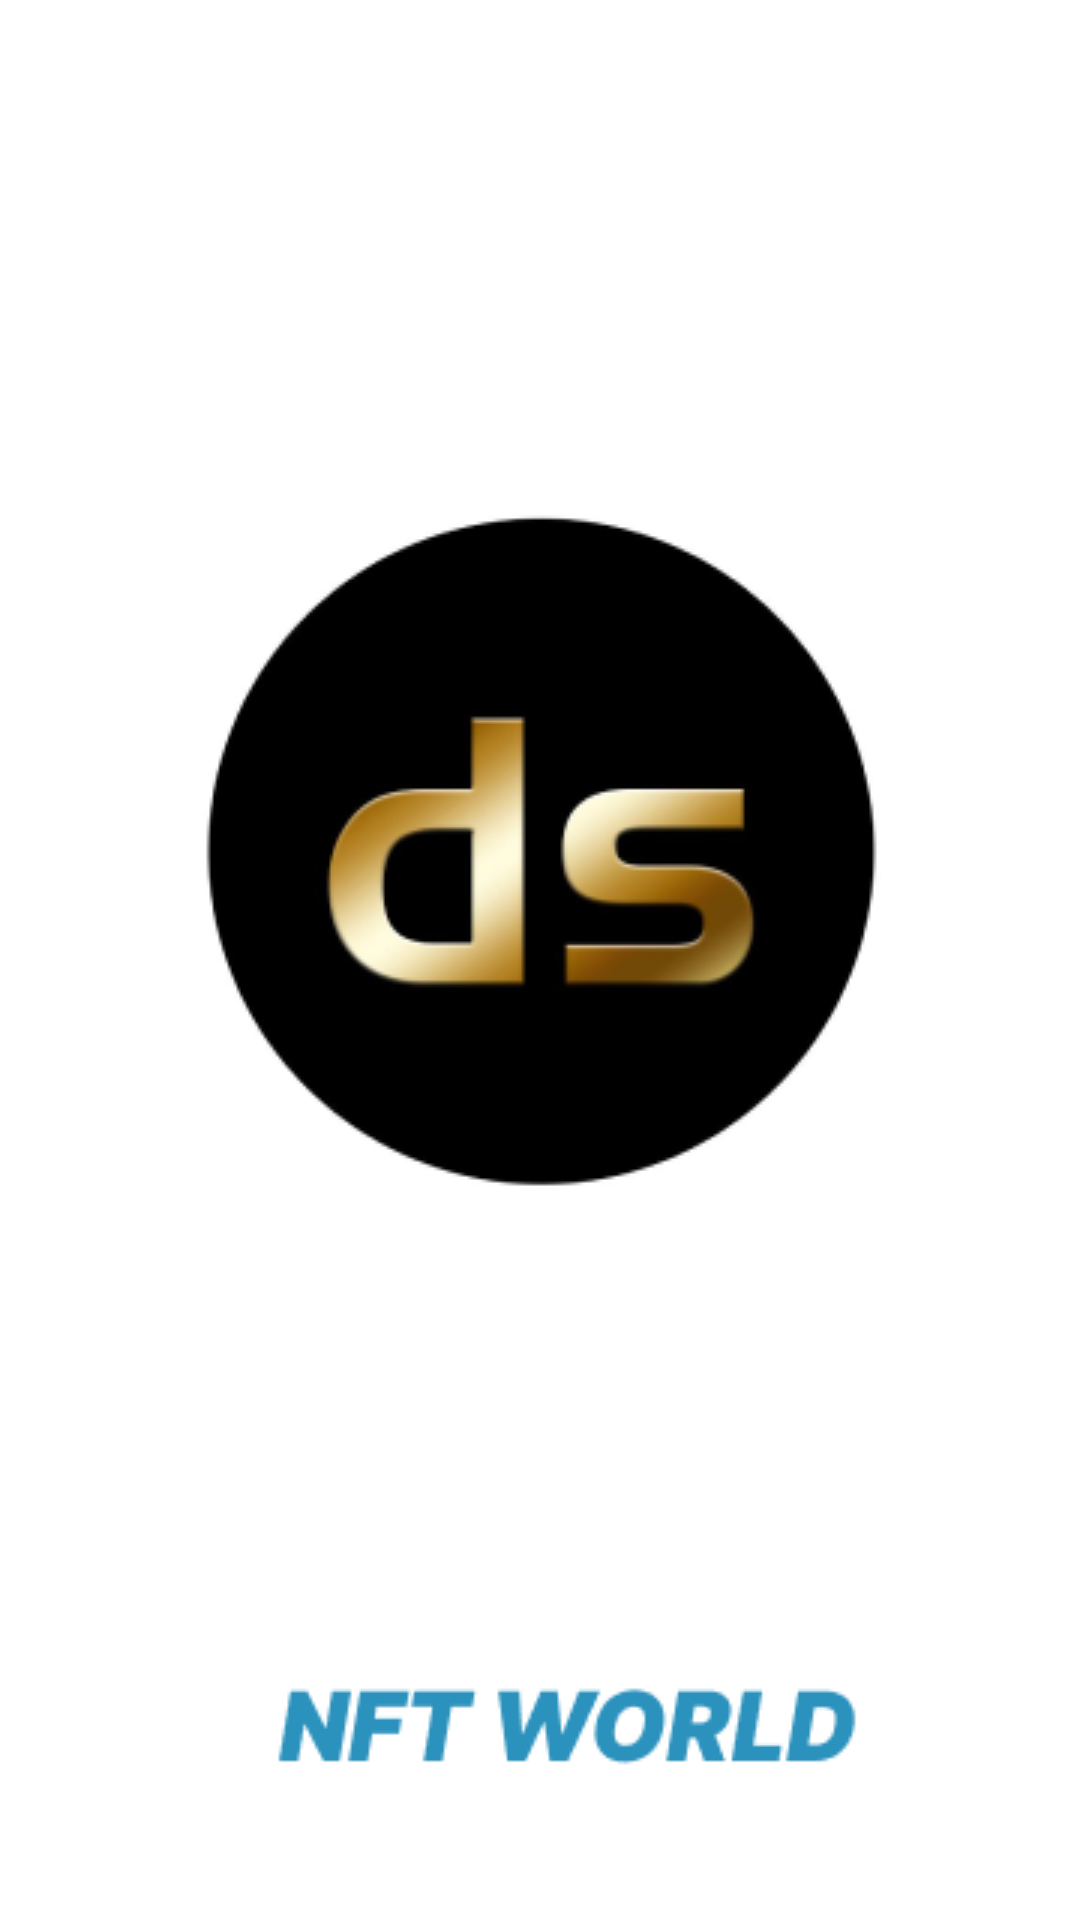

Reconstruct the res/layout file that produces this screen, plus the resources it refers to.
<!-- AndroidManifest.xml: application theme Theme.NFTtrade -->
<!-- res/layout/activity_main.xml -->
<?xml version="1.0" encoding="utf-8"?>
<LinearLayout xmlns:android="http://schemas.android.com/apk/res/android"
    xmlns:tools="http://schemas.android.com/tools"
    android:layout_width="match_parent"
    android:layout_height="match_parent"
    android:background="@drawable/nft"
    android:orientation="vertical">



</LinearLayout>
<!-- resources referenced by this layout -->
<resources>
  <!-- drawable nft: png bitmap (drawable-v24, 27519 bytes) -->
  <style name="Theme.NFTtrade" parent="Theme.MaterialComponents.DayNight.DarkActionBar">
          
          <item name="colorPrimary">@color/black</item>
          <item name="colorPrimaryVariant">@color/black</item>
          <item name="colorOnPrimary">@color/white</item>
          
          <item name="colorSecondary">@color/teal_200</item>
          <item name="colorSecondaryVariant">@color/teal_700</item>
          <item name="colorOnSecondary">@color/black</item>
          
          <item name="android:statusBarColor" tools:targetApi="l">?attr/colorPrimaryVariant</item>
          
      </style>
  <!-- not gathered from this repository: default colours our renderer supplied (Android Studio template values) -->
  <color name="teal_200">#FF03DAC5</color>
  <color name="teal_700">#FF018786</color>
  <color name="black">#FF000000</color>
  <color name="white">#FFFFFFFF</color>
</resources>
